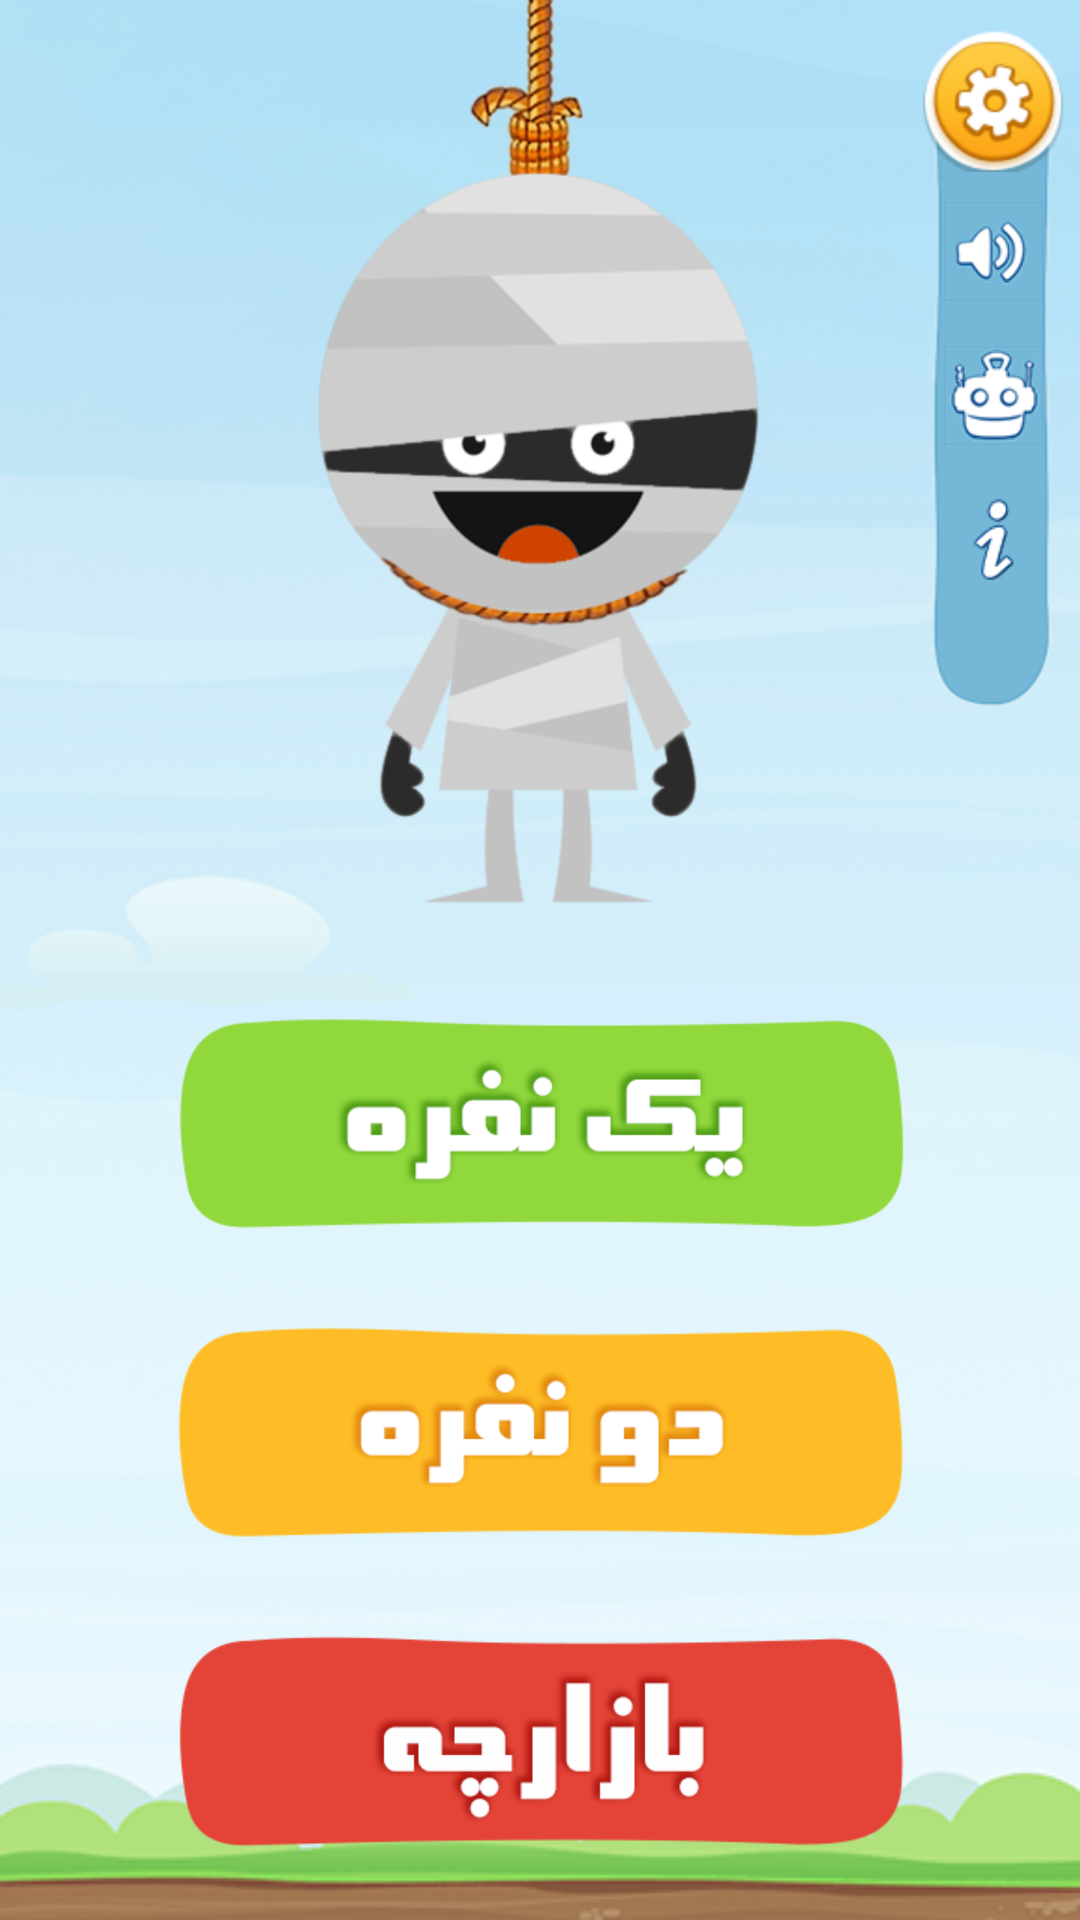

The Android layout XML behind this screen, and the referenced resources:
<!-- AndroidManifest.xml: application theme AppTheme.NoActionBar -->
<!-- res/layout/activity_home.xml -->
<?xml version="1.0" encoding="utf-8"?>
<LinearLayout xmlns:android="http://schemas.android.com/apk/res/android"
    android:layout_width="match_parent"
    android:layout_height="match_parent"
    android:background="@drawable/new_bg"
    android:orientation="vertical">

    <RelativeLayout
        android:layout_width="match_parent"
        android:layout_height="wrap_content"
        android:layout_above="@+id/linearLayout8"
        android:layout_alignParentTop="true"
        android:layout_centerHorizontal="true"
        android:gravity="center"
        android:orientation="vertical">

        <ImageView
            android:id="@+id/ivLogo"
            android:layout_width="match_parent"
            android:layout_height="wrap_content"
            android:layout_alignParentTop="true"
            android:layout_centerHorizontal="true"
            android:layout_marginBottom="10dp"
            android:src="@drawable/z" />

        <LinearLayout
            android:id="@+id/llSetings"
            android:layout_width="wrap_content"
            android:layout_height="wrap_content"
            android:layout_alignParentRight="true"
            android:layout_alignParentTop="true"
            android:layout_marginRight="5dp"
            android:layout_marginTop="10dp"
            android:background="@drawable/new_bg_button"
            android:gravity="center|top"
            android:orientation="vertical">

            <ImageView
                android:id="@+id/ivSettings"
                android:layout_width="wrap_content"
                android:layout_height="wrap_content"
                android:background="@drawable/new_btn_settings" />

            <ImageView
                android:id="@+id/ivMute"
                android:layout_width="33dp"
                android:layout_height="33dp"
                android:layout_marginTop="10dp"
                android:background="@drawable/new_btns_music" />

            <ImageView
                android:id="@+id/ivAnimation"
                android:layout_width="33dp"
                android:layout_height="33dp"
                android:layout_marginTop="15dp"
                android:background="@drawable/new_btns_animation" />

            <ImageView
                android:id="@+id/ivInfo"
                android:layout_width="33dp"
                android:layout_height="33dp"
                android:layout_marginTop="15dp"
                android:background="@drawable/new_btns_info" />

        </LinearLayout>
    </RelativeLayout>

    <LinearLayout
        android:id="@+id/linearLayout8"
        android:layout_width="match_parent"
        android:layout_height="wrap_content"
        android:layout_alignParentBottom="true"
        android:layout_alignParentLeft="true"
        android:layout_weight="1.0"
        android:orientation="vertical"
        android:gravity="center_horizontal">

        <ImageButton
            android:id="@+id/ib1Player"
            android:layout_width="wrap_content"
            android:layout_height="wrap_content"
            android:layout_marginTop="10dp"
            android:layout_weight="1.0"
            android:background="#00ffffff"
            android:scaleType="centerInside"
            android:src="@drawable/new_btn_player1" />

        <ImageButton
            android:id="@+id/ib2Player"
            android:layout_width="wrap_content"
            android:layout_height="wrap_content"
            android:layout_marginBottom="5dp"
            android:layout_marginTop="5dp"
            android:layout_weight="1.0"
            android:background="#00ffffff"
            android:scaleType="centerInside"
            android:src="@drawable/new_btn_player2" />

        <ImageButton
            android:id="@+id/ibOptions"
            android:layout_width="wrap_content"
            android:layout_height="wrap_content"
            android:layout_marginBottom="10dp"
            android:layout_weight="1.0"
            android:background="#00ffffff"
            android:scaleType="centerInside"
            android:src="@drawable/new_btn_store" />
    </LinearLayout>
</LinearLayout>
<!-- resources referenced by this layout -->
<resources>
  <!-- drawable new_bg: png bitmap (drawable-hdpi, 39467 bytes) -->
  <!-- drawable new_bg_button: png bitmap (drawable-hdpi, 2879 bytes) -->
  <!-- drawable new_btn_player1: png bitmap (drawable-hdpi, 23987 bytes) -->
  <!-- drawable new_btn_player2: png bitmap (drawable-hdpi, 22430 bytes) -->
  <!-- drawable new_btn_settings: png bitmap (drawable-hdpi, 6956 bytes) -->
  <!-- drawable new_btn_store: png bitmap (drawable-hdpi, 23788 bytes) -->
  <!-- drawable new_btns_animation: png bitmap (drawable-hdpi, 2261 bytes) -->
  <!-- drawable new_btns_info: png bitmap (drawable-hdpi, 18968 bytes) -->
  <!-- drawable new_btns_music: png bitmap (drawable-hdpi, 1635 bytes) -->
  <!-- drawable z: png bitmap (drawable-hdpi, 12649 bytes) -->
  <style name="AppTheme.NoActionBar">
          <item name="windowActionBar">false</item>
          <item name="windowNoTitle">true</item>
          <item name="android:windowFullscreen">true</item>
          <item name="android:windowContentOverlay">@null</item>
      </style>
</resources>
